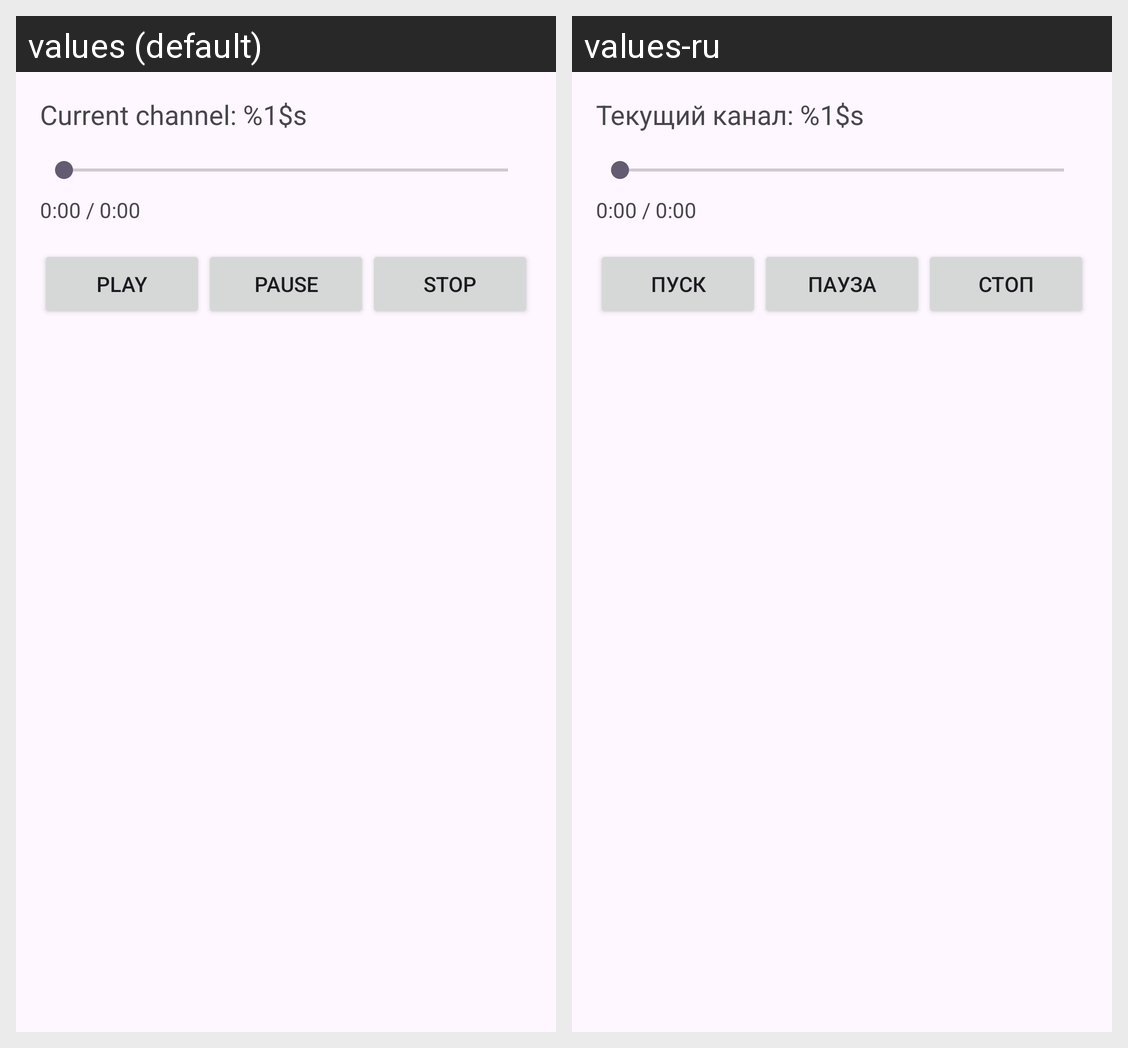

Translations of the strings shown on this Android screen, per locale in the grid:
Android screen res/layout/activity_player.xml rendered under 2 locales, left to right: values (default), values-ru. Device: Nexus 5 (rendered at 1080×1920; each locale shown at half size, 540×960, under a caption strip naming it); theme Theme.TelegramNewsReader.
Strings drawn on this screen, with the default value and each locale's value (text and hints the layout hard-codes, and strings that could not be matched under every locale, appear in the picture but are not listed):

current_channel
  values: Current channel: %1$s
  values-ru: Текущий канал: %1$s

play
  values: Play
  values-ru: Пуск

pause
  values: Pause
  values-ru: Пауза

stop
  values: Stop
  values-ru: Стоп
